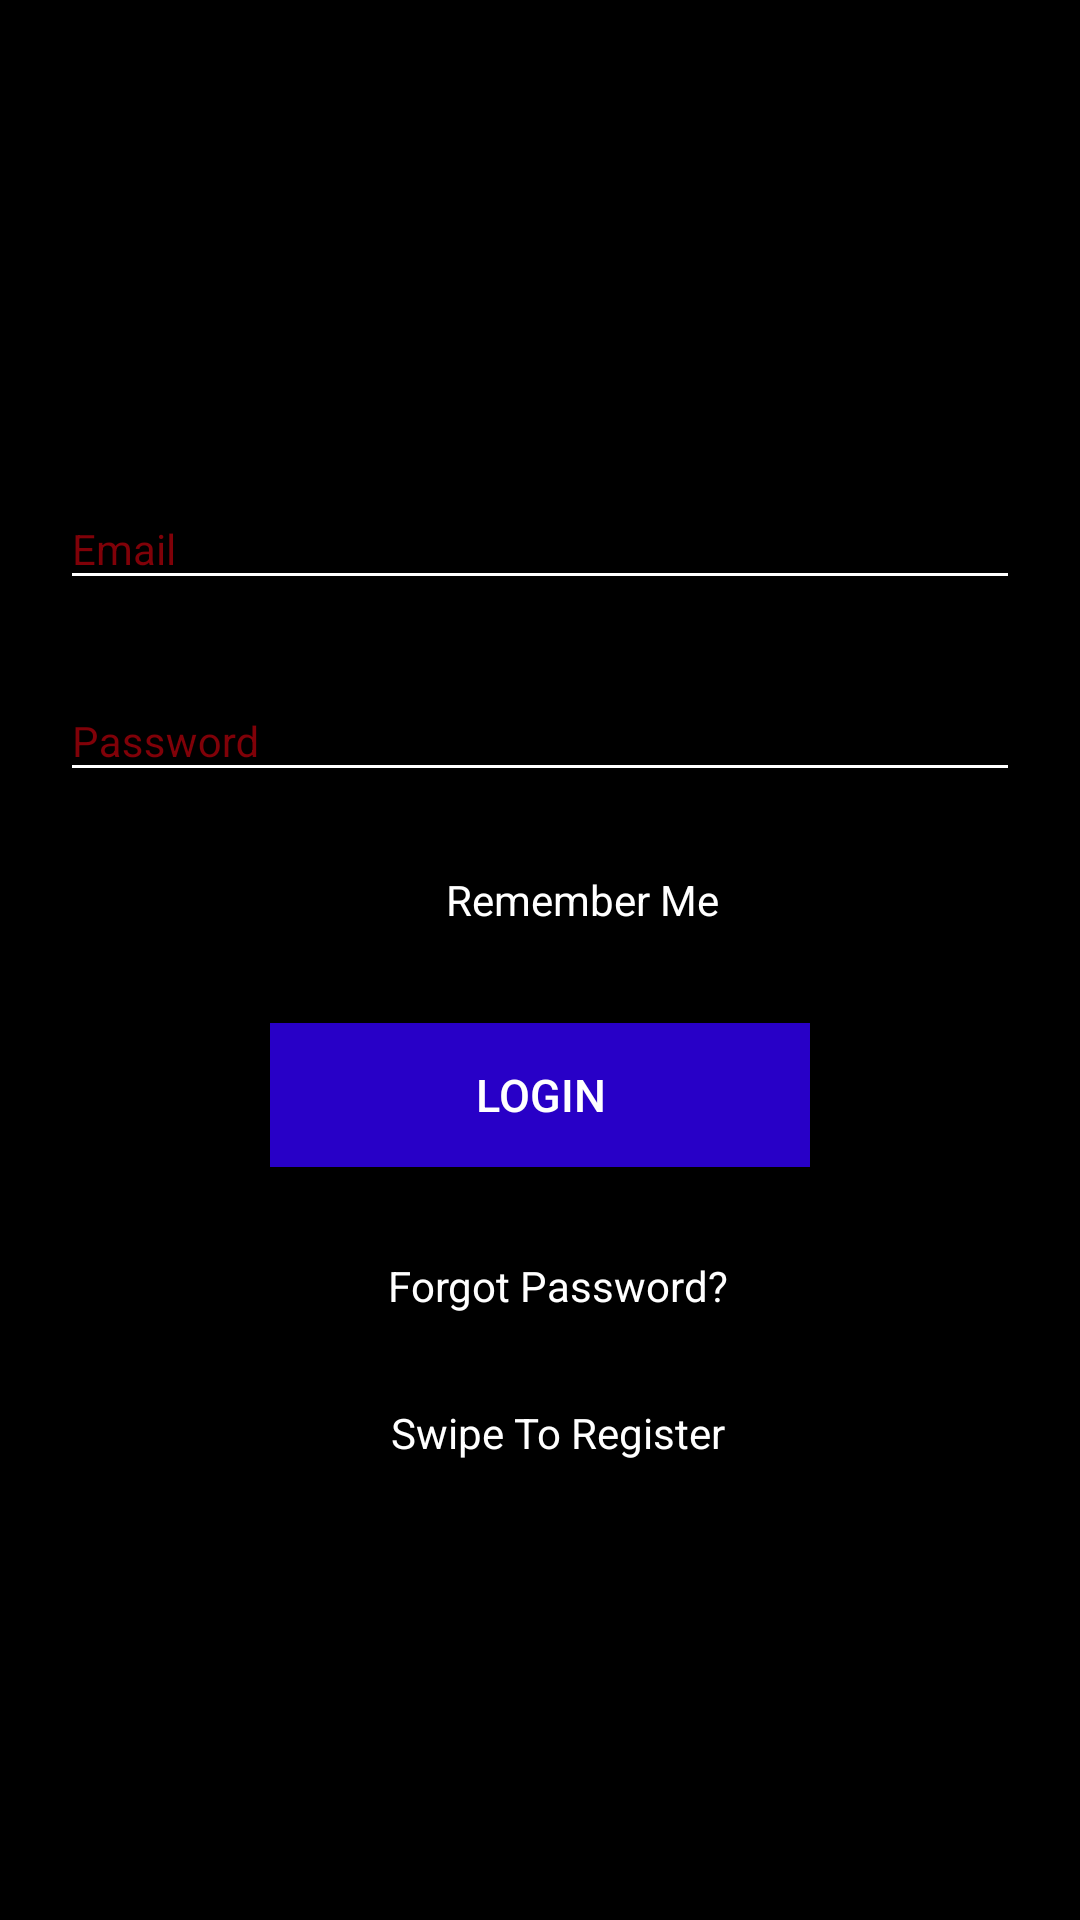

Reconstruct the res/layout file that produces this screen, plus the resources it refers to.
<!-- AndroidManifest.xml: application theme Theme.AppCompat.Light.NoActionBar -->
<!-- res/layout/login_tab.xml -->
<?xml version="1.0" encoding="utf-8"?>
<LinearLayout
    xmlns:android="http://schemas.android.com/apk/res/android"
    xmlns:tools="http://schemas.android.com/tools"
    android:layout_width="match_parent"
    android:orientation="vertical"
    android:layout_height="match_parent"
    android:gravity="center"
    android:background="@color/colorAccent"
    >

    <android.support.design.widget.TextInputLayout
        android:layout_width="match_parent"
        android:layout_height="wrap_content"
        android:theme="@style/EditTextHint">

        <android.support.design.widget.TextInputEditText
            android:id="@+id/email"
            android:textColor="@color/white"
            android:layout_width="match_parent"
            android:layout_height="wrap_content"
            android:layout_weight="0"
            android:layout_marginLeft="20dp"
            android:layout_marginRight="20dp"
            android:hint="Email"
            />

    </android.support.design.widget.TextInputLayout>

    <android.support.design.widget.TextInputLayout
        android:layout_width="match_parent"
        android:layout_height="wrap_content"
        android:layout_marginTop="17dp"
        android:theme="@style/EditTextHint">
        <android.support.design.widget.TextInputEditText
            android:id="@+id/password"
            android:layout_width="match_parent"
            android:layout_height="wrap_content"
            android:inputType="textPassword"
            android:textColor="@color/white"
            android:layout_weight="0"
            android:layout_marginLeft="20dp"
            android:layout_marginRight="20dp"
            android:hint="Password"
            />
    </android.support.design.widget.TextInputLayout>

    <CheckBox
        android:layout_width="wrap_content"
        android:layout_height="wrap_content"
        android:layout_marginTop="20dp"
        android:layout_marginLeft="-2dp"
        android:textColor="@color/white"
        android:text="Remember Me" />
    <Button
        android:layout_width="180dp"
        android:id="@+id/lo"
        android:layout_height="wrap_content"
        android:text="LOGIN"
        android:background="#2800c7"
        android:textSize="15sp"
        android:textColor="#fff"
        android:layout_marginTop="25dp"/>


    <TextView
        android:id="@+id/forgotw"
        android:layout_width="wrap_content"
        android:layout_height="wrap_content"
        android:text="Forgot Password?"
        android:layout_marginTop="30dp"
        android:textColor="@color/white"
        android:layout_marginLeft="6dp"
        />
    <TextView
       android:layout_width="wrap_content"
        android:layout_height="wrap_content"
        android:text="Swipe To Register"
        android:layout_marginTop="30dp"
        android:textColor="@color/white"
        android:layout_marginLeft="6dp"
        />
</LinearLayout>
<!-- resources referenced by this layout -->
<resources>
  <color name="colorAccent">#000</color>
  <color name="white">#fff</color>
  <style name="EditTextHint" parent="TextAppearance.AppCompat">
          <item name="colorAccent">@android:color/holo_blue_dark</item>
          <item name="android:textColorHint">#800108</item>
          <item name="android:textColor">#fff</item>
          <item name="colorControlNormal">@color/white</item>
          <item name="colorControlActivated">#800108</item>
          <item name="colorControlHighlight">@color/white</item>
      </style>
</resources>
